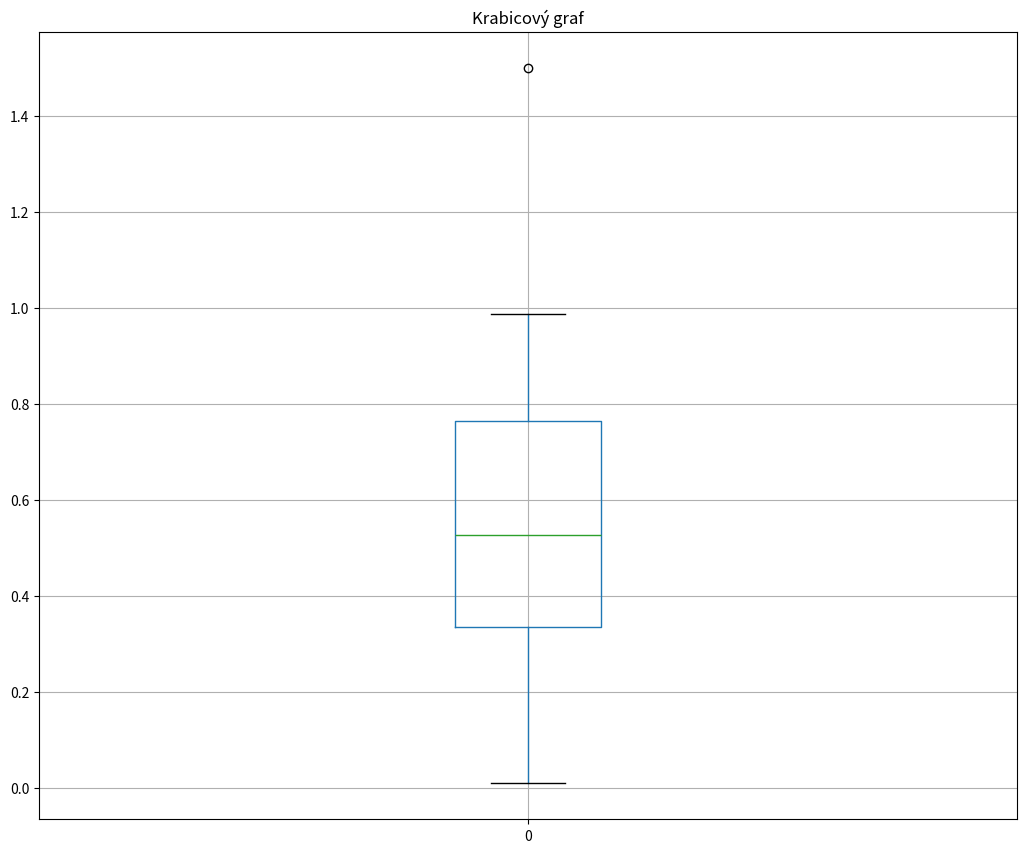

This figure's Python source: (Note: this script raises an exception after producing the figure.)
import pandas as pd
import matplotlib.pyplot as plt
import numpy as np


x1 = ['Pondělí','Úterý','Středa','Čtvrtek','Pátek','Sobota','Neděle']
y1 = [1,2,3,3.5,2,3,4]


fig, ax = plt.subplots(figsize =(11, 9))
fig.tight_layout(pad=3.0)


data = np.random.random(100)
data = np.append(data,1.5)
df = pd.DataFrame(data)
df.boxplot(ax=ax)
ax.set_title("Krabicový graf")
ax.grid(b=None)



plt.show()
